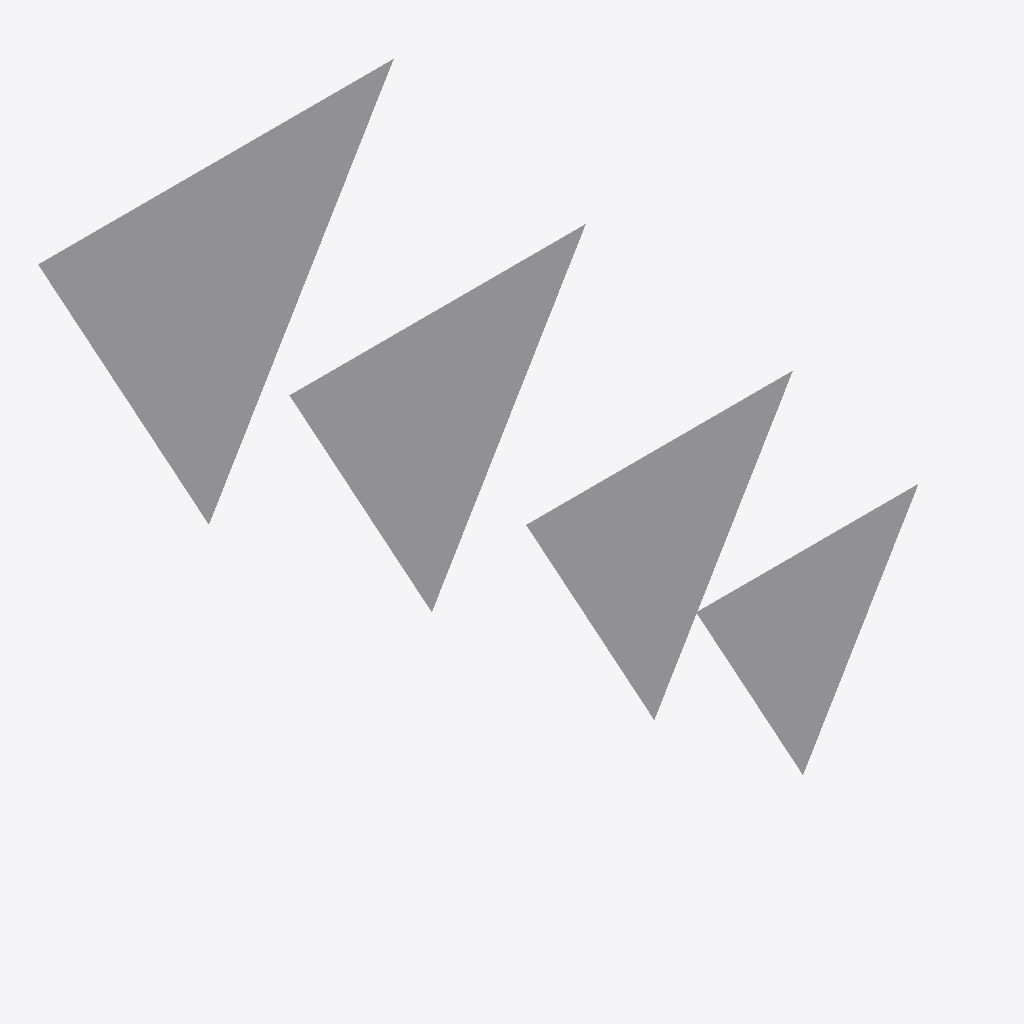
Isometric view of an IFC building model (IFC-SPF (STEP), schema IFC4X3, length unit metre), seen from the south-west, elements coloured by IFC class: 4 other elements (light grey).
Extent 1.2 m × 2.0 m × 1.1 m (x, y, z). Storeys (1): My Storey at 0.00 m. Elements (4): 4 IfcSign.

HEADER;
FILE_DESCRIPTION(('ViewDefinition[DesignTransferView]'),'2;1');
FILE_NAME('InfraestruturaEMobilidade_ControleEMonitoramentoDeEstrada_SinalVerticalDeRegulam','2026-02-20T10:20:50-03:00',(''),(''),'IfcOpenShell 0.8.5-alpha260212','Bonsai 0.8.5-alpha260212-740fcf7','Nobody');
FILE_SCHEMA(('IFC4X3'));
ENDSEC;
DATA;
#1=IFCPROJECT('07ZLpwscvC7PjBPMNd_tKd',$,'My Project',$,$,$,$,(#10,#22),#5);
#27=IFCSITE('0z88bHJeTFH9N3dN7k04lA',$,'My Site',$,$,#50,$,$,$,$,$,$,$,$);
#33=IFCBUILDING('39wKzp64v2nAYe6w298aIZ',$,'My Building',$,$,#56,$,$,$,$,$,$);
#39=IFCBUILDINGSTOREY('03Z4eHgkv1WRrRCJdZkkok',$,'My Storey',$,$,#62,$,$,$,$);
#41648=IFCSIGN('3AOBFdLMr2bRBj5Eh8b3hI',$,'R-2_L=120cm',$,$,#41689,#41657,$,$);
#41626=IFCSIGN('1JxmLgTjX6wRfRVWoxJRpv',$,'R-2_L=100cm',$,$,#41684,#41635,$,$);
#41604=IFCSIGN('0nG88fUL16oenssSd78c1h',$,'R-2_L=90cm',$,$,#41679,#41613,$,$);
#41581=IFCSIGN('2b5k$NtQT4NPXSSazl6hn8',$,'R-2_L=75cm',$,$,#41674,#41591,$,$);
ENDSEC;
